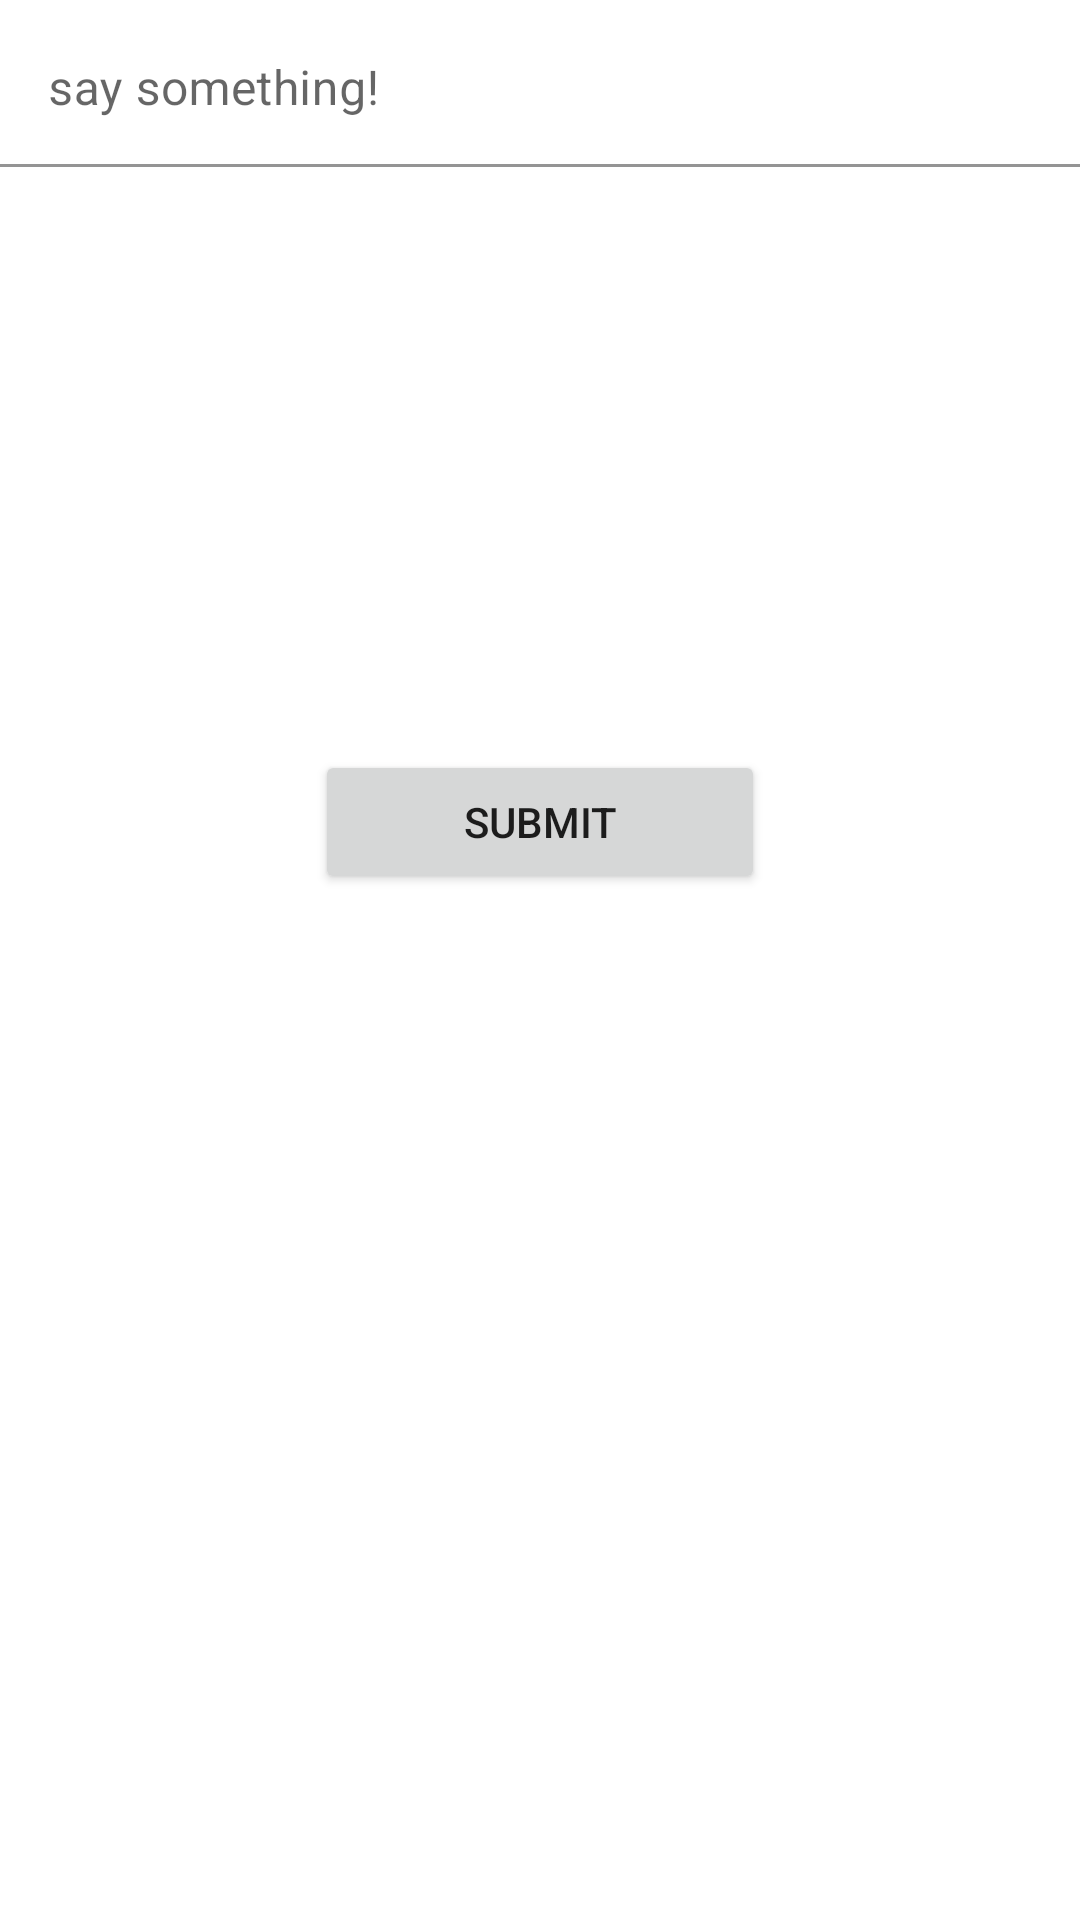

Write the Android layout XML for this screen, with the resource values it uses.
<!-- AndroidManifest.xml: application theme Theme.SocialBee -->
<!-- res/layout/activity_add_post.xml -->
<?xml version="1.0" encoding="utf-8"?>
<androidx.constraintlayout.widget.ConstraintLayout xmlns:android="http://schemas.android.com/apk/res/android"
    xmlns:app="http://schemas.android.com/apk/res-auto"
    xmlns:tools="http://schemas.android.com/tools"
    android:layout_width="match_parent"
    android:layout_height="match_parent"
    tools:context=".AddPostActivity">

    <com.google.android.material.textfield.TextInputLayout
        android:id="@+id/textInputLayout"
        android:layout_width="0dp"
        android:layout_height="250dp"
        app:layout_constraintEnd_toEndOf="parent"
        app:layout_constraintStart_toStartOf="parent"
        app:layout_constraintTop_toTopOf="parent">

        <com.google.android.material.textfield.TextInputEditText
            android:id="@+id/textInputLayoutEditText"
            android:layout_width="match_parent"
            android:layout_height="wrap_content"
            android:background="#FFFFFFFF"
            android:hint="say something!"
            android:gravity="top"
            android:inputType="text|textMultiLine" />
    </com.google.android.material.textfield.TextInputLayout>

    <Button
        android:id="@+id/button"
        android:layout_width="150dp"
        android:layout_height="wrap_content"
        android:text="submit"
        app:layout_constraintEnd_toEndOf="parent"
        app:layout_constraintStart_toStartOf="parent"
        app:layout_constraintTop_toBottomOf="@+id/textInputLayout" />

</androidx.constraintlayout.widget.ConstraintLayout>
<!-- resources referenced by this layout -->
<resources>
  <style name="Theme.SocialBee" parent="Theme.MaterialComponents.DayNight.DarkActionBar">
          
          <item name="colorPrimary">@color/purple_500</item>
          <item name="colorPrimaryVariant">@color/purple_700</item>
          <item name="colorOnPrimary">@color/white</item>
          
          <item name="colorSecondary">@color/teal_200</item>
          <item name="colorSecondaryVariant">@color/teal_700</item>
          <item name="colorOnSecondary">@color/black</item>
          
          <item name="android:statusBarColor">?attr/colorPrimaryVariant</item>
          
      </style>
  <!-- not gathered from this repository: default colours our renderer supplied (Android Studio template values) -->
  <color name="purple_500">#FF6200EE</color>
  <color name="purple_700">#FF3700B3</color>
  <color name="teal_200">#FF03DAC5</color>
  <color name="teal_700">#FF018786</color>
  <color name="black">#FF000000</color>
  <color name="white">#FFFFFFFF</color>
</resources>
